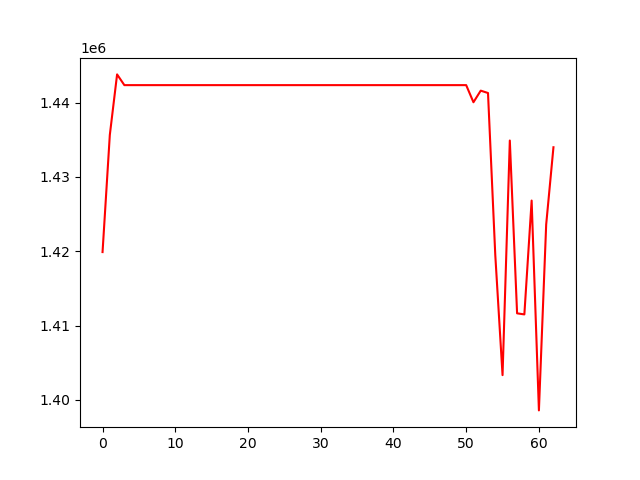

The file beside this chart, header and first rows:
, 0
0, 1419887
1, 1435647
2, 1443796
3, 1442352
4, 1442352
5, 1442352
6, 1442352
7, 1442352
8, 1442352
9, 1442352
10, 1442352
11, 1442352
12, 1442352
13, 1442352
14, 1442352
15, 1442352
16, 1442352
17, 1442352
18, 1442352
19, 1442352
20, 1442352
21, 1442352
22, 1442352
23, 1442352
24, 1442352
25, 1442352
26, 1442352
27, 1442352
28, 1442352
29, 1442352
30, 1442352
31, 1442352
32, 1442352
33, 1442352
34, 1442352
35, 1442352
36, 1442352
37, 1442352
38, 1442352
39, 1442352
40, 1442352
41, 1442352
42, 1442352
43, 1442352
44, 1442352
45, 1442352
46, 1442352
47, 1442352
48, 1442352
49, 1442352
50, 1442352
51, 1440047
52, 1441610
53, 1441292
54, 1419501
55, 1403329
56, 1434898
57, 1411645
58, 1411500
59, 1426820
... 3 more rows
